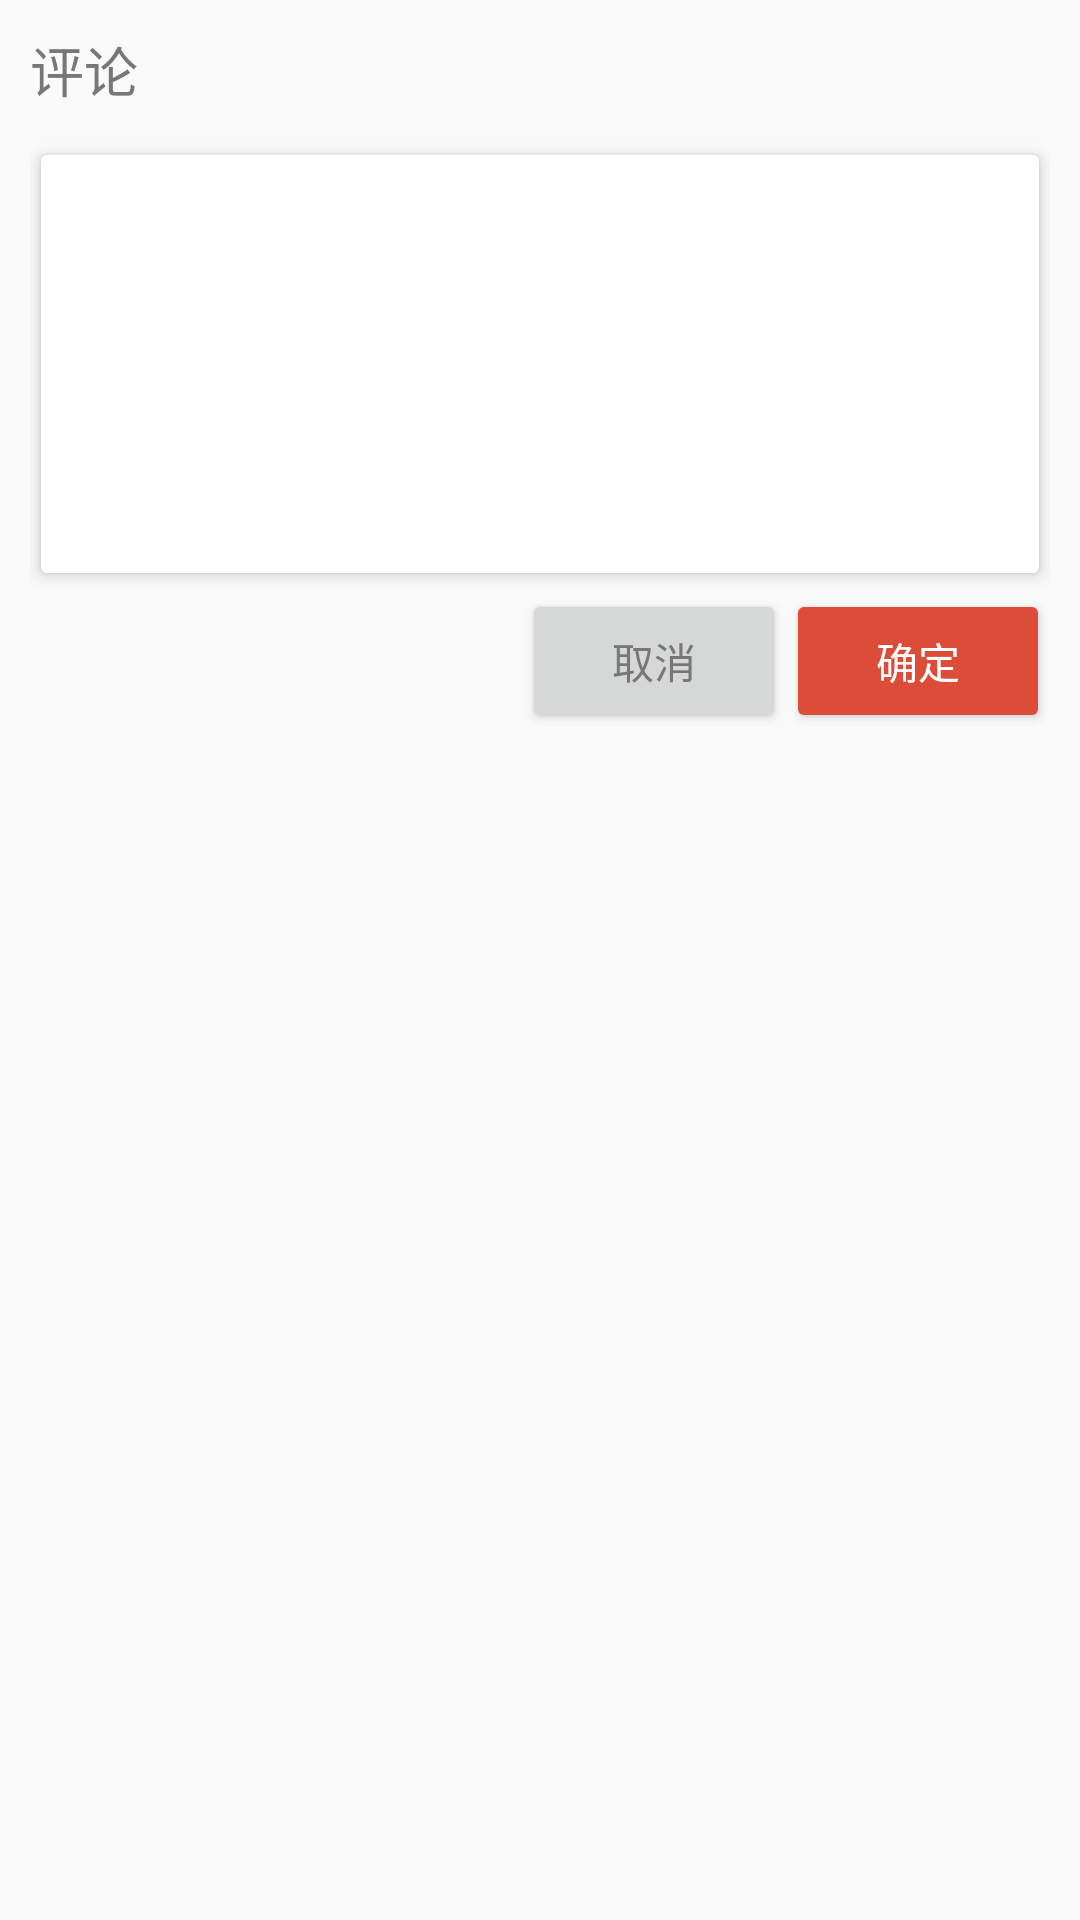

This screen was rendered from an Android layout file. Write that file and the resources it references.
<!-- AndroidManifest.xml: application theme AppTheme -->
<!-- res/layout/alertdialog_comment.xml -->
<?xml version="1.0" encoding="utf-8"?>
<LinearLayout xmlns:android="http://schemas.android.com/apk/res/android"
    xmlns:app="http://schemas.android.com/apk/res-auto"
    android:orientation="vertical"
    android:layout_width="match_parent"
    android:layout_height="match_parent"
    android:padding="10dp">

    <TextView
        android:id="@+id/comment_or_reply"
        android:layout_width="match_parent"
        android:layout_height="wrap_content"
        android:layout_marginBottom="10dp"
        android:textSize="18sp"
        android:text="@string/comment"
        android:textColor="@color/textColorGrey"/>
    <android.support.v7.widget.CardView
        android:id="@+id/card_feed"
        android:layout_width="match_parent"
        android:layout_height="150dp"
        app:cardPreventCornerOverlap="true"
        app:cardUseCompatPadding="true"
        app:cardElevation="3dp">

        <EditText
            android:id="@+id/content"
            android:layout_width="match_parent"
            android:layout_height="match_parent"
            android:layout_margin="10dp"
            android:background="@null"
            android:gravity="top"
            android:padding="10dp"
            android:textColor="@color/textColorDarkGrey"
            android:textColorHint="@color/textColorGrey" />

        </android.support.v7.widget.CardView>

    <LinearLayout
        android:layout_width="match_parent"
        android:layout_height="wrap_content"
        android:gravity="end"
        android:orientation="horizontal">
        <Button
            android:id="@+id/cancel"
            android:layout_width="wrap_content"
            android:layout_height="wrap_content"
            android:textColor="@color/textColorGrey"
            android:text="@string/cancel"/>
        <Button
            android:id="@+id/sure"
            android:layout_width="wrap_content"
            android:layout_height="wrap_content"
            android:backgroundTint="@color/colorPrimary"
            android:textColor="@color/white"
            android:text="@string/sure"/>
    </LinearLayout>

</LinearLayout>
<!-- resources referenced by this layout -->
<resources>
  <color name="colorPrimary">#DD4B39</color>
  <color name="textColorDarkGrey">#333333</color>
  <color name="textColorGrey">#777777</color>
  <color name="white">#FFFFFF</color>
  <string name="cancel">取消</string>
  <string name="comment">评论</string>
  <string name="sure">确定</string>
  <style name="AppTheme" parent="Theme.AppCompat.Light.DarkActionBar">
          
          <item name="colorPrimary">@color/colorPrimary</item>
          <item name="colorPrimaryDark">@color/colorPrimaryDark</item>
          <item name="colorAccent">@color/colorAccent</item>
      </style>
  <color name="colorPrimaryDark">#DD4B39</color>
  <color name="colorAccent">#FF4081</color>
</resources>
